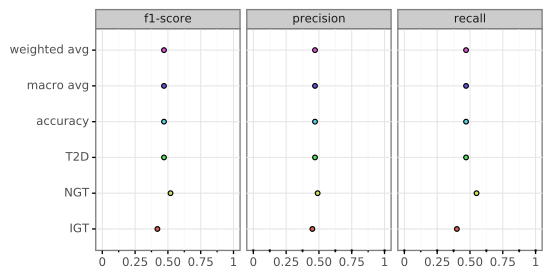

The data file committed next to this chart (first rows):
, IGT, NGT, T2D, accuracy, macro avg, weighted avg
precision, 0.45, 0.49, 0.47, 0.47, 0.47, 0.47
recall, 0.4, 0.55, 0.47, 0.47, 0.47, 0.47
f1-score, 0.42, 0.52, 0.47, 0.47, 0.47, 0.47
support, 53.0, 53.0, 53.0, 0.47, 159.0, 159.0
